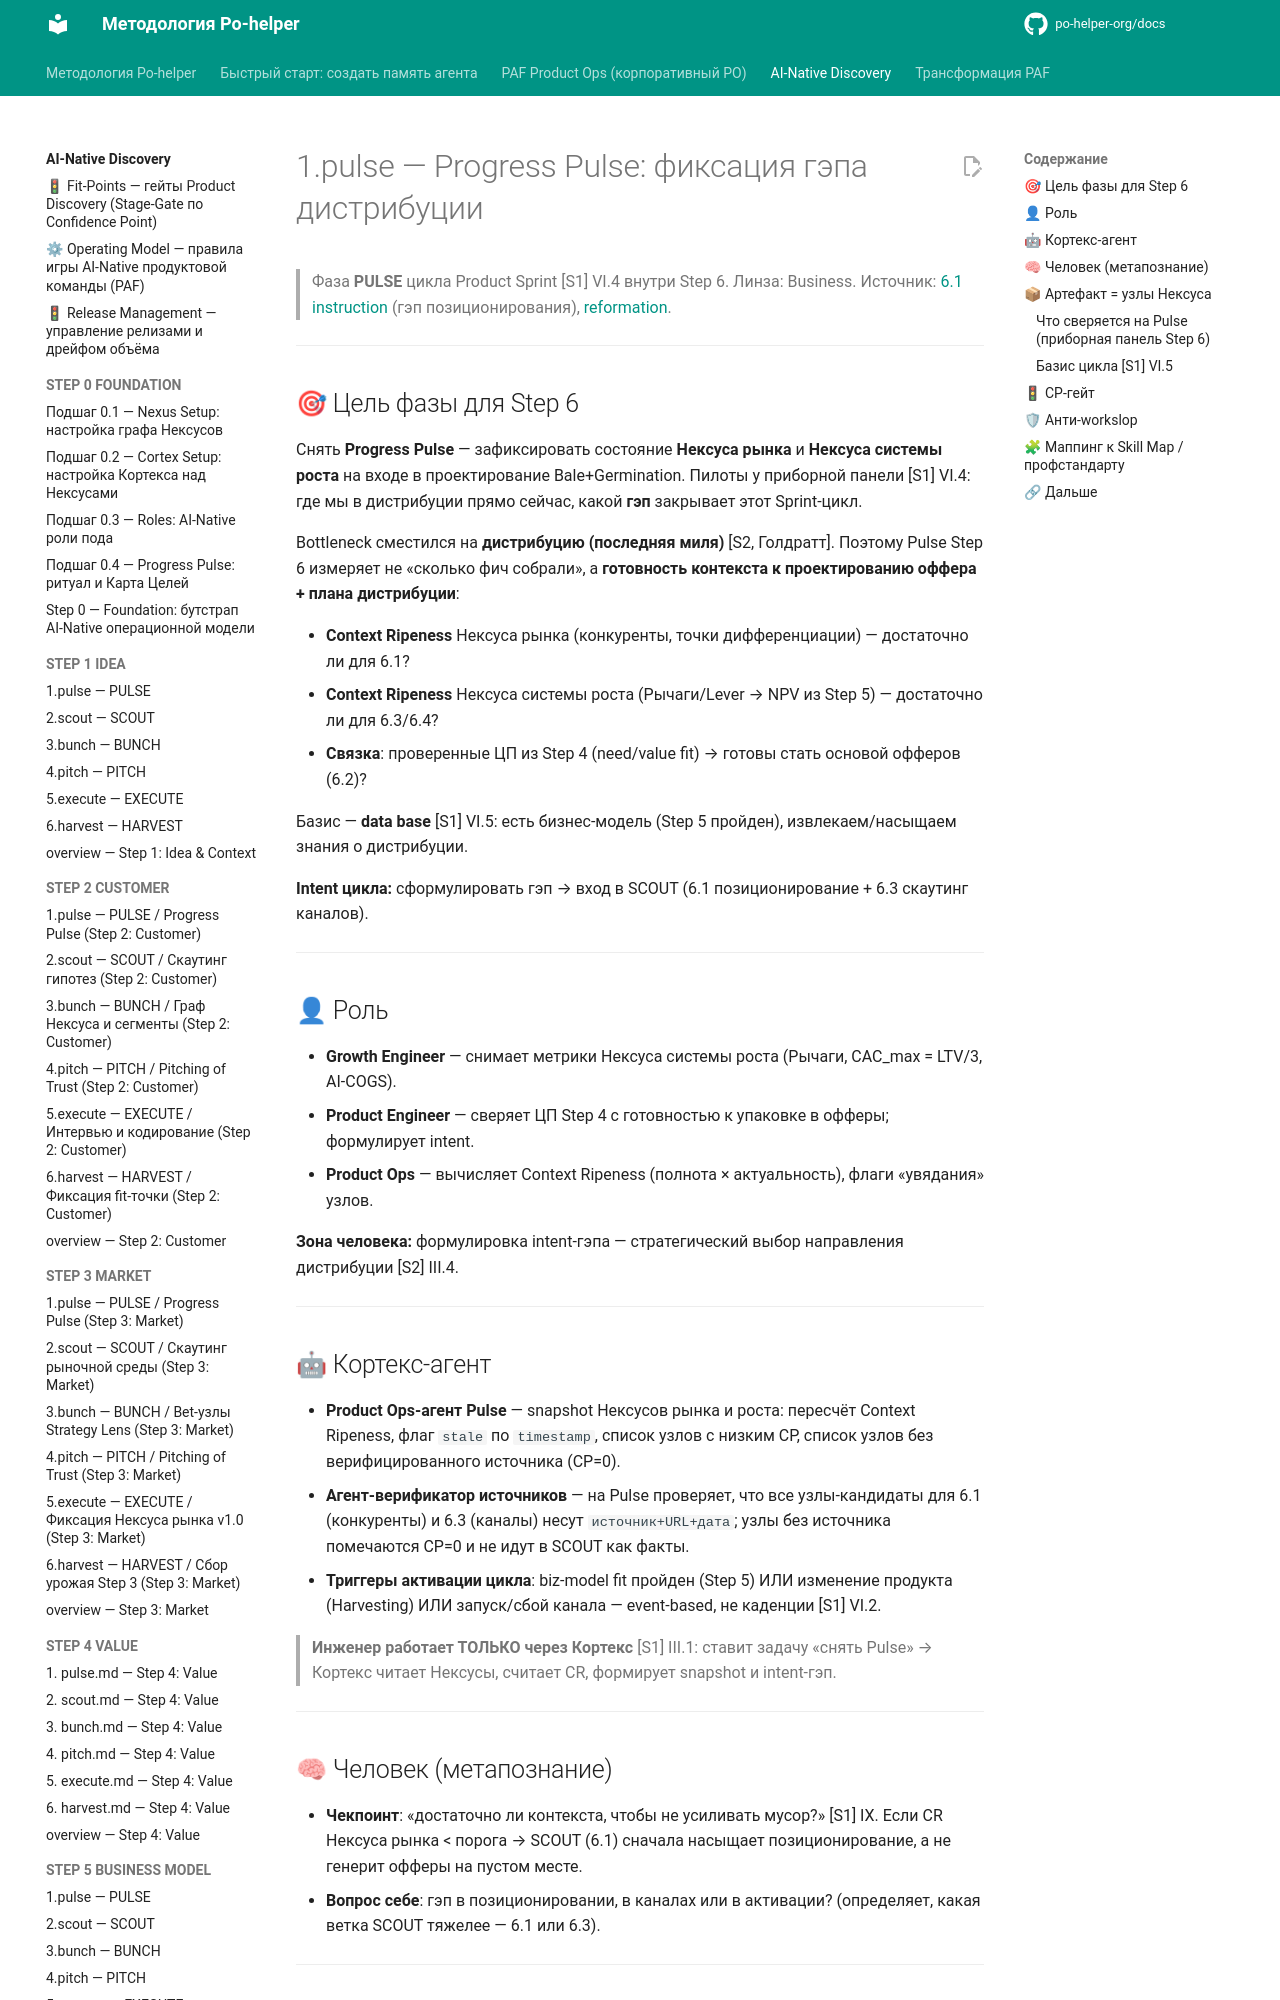

repository: po-helper-org/docs · page: ai-processes/STEP-6-GO-TO-MARKET/1.pulse/index.html · generator: mkdocs

---
nexus: growth
node_id: aip-6-pulse
node_type: sprint-phase
paf_step: 6
sprint_phase: pulse
kind: normative
owner: Growth Engineer
confidence: 1.0
sources: ["[S1]", "[S2]", "[S3]", "[S4]", "RB-STEP-6"]
updated: 2026-06-20
ttl_days: 365
ripeness: fresh
tags: []
---

# 1.pulse — Progress Pulse: фиксация гэпа дистрибуции

> Фаза **PULSE** цикла Product Sprint [S1] VI.4 внутри Step 6. Линза: Business. Источник: [6.1 instruction](../../ai-transformation/RB-STEP-6-GO-TO-MARKET-STRATEGY/6.1-instruction.md) (гэп позиционирования), [reformation](../../ai-transformation/reformation.md).

---

## 🎯 Цель фазы для Step 6

Снять **Progress Pulse** — зафиксировать состояние **Нексуса рынка** и **Нексуса системы роста** на входе в проектирование Bale+Germination. Пилоты у приборной панели [S1] VI.4: где мы в дистрибуции прямо сейчас, какой **гэп** закрывает этот Sprint-цикл.

Bottleneck сместился на **дистрибуцию (последняя миля)** [S2, Голдратт]. Поэтому Pulse Step 6 измеряет не «сколько фич собрали», а **готовность контекста к проектированию оффера + плана дистрибуции**:

- **Context Ripeness** Нексуса рынка (конкуренты, точки дифференциации) — достаточно ли для 6.1?
- **Context Ripeness** Нексуса системы роста (Рычаги/Lever → NPV из Step 5) — достаточно ли для 6.3/6.4?
- **Связка**: проверенные ЦП из Step 4 (need/value fit) → готовы стать основой офферов (6.2)?

Базис — **data base** [S1] VI.5: есть бизнес-модель (Step 5 пройден), извлекаем/насыщаем знания о дистрибуции.

**Intent цикла:** сформулировать гэп → вход в SCOUT (6.1 позиционирование + 6.3 скаутинг каналов).

---

## 👤 Роль

- **Growth Engineer** — снимает метрики Нексуса системы роста (Рычаги, CAC_max = LTV/3, AI-COGS).
- **Product Engineer** — сверяет ЦП Step 4 с готовностью к упаковке в офферы; формулирует intent.
- **Product Ops** — вычисляет Context Ripeness (полнота × актуальность), флаги «увядания» узлов.

**Зона человека:** формулировка intent-гэпа — стратегический выбор направления дистрибуции [S2] III.4.

---

## 🤖 Кортекс-агент

- **Product Ops-агент Pulse** — snapshot Нексусов рынка и роста: пересчёт Context Ripeness, флаг `stale` по `timestamp`, список узлов с низким CP, список узлов без верифицированного источника (CP=0).
- **Агент-верификатор источников** — на Pulse проверяет, что все узлы-кандидаты для 6.1 (конкуренты) и 6.3 (каналы) несут `источник+URL+дата`; узлы без источника помечаются CP=0 и не идут в SCOUT как факты.
- **Триггеры активации цикла**: biz-model fit пройден (Step 5) ИЛИ изменение продукта (Harvesting) ИЛИ запуск/сбой канала — event-based, не каденции [S1] VI.2.

> **Инженер работает ТОЛЬКО через Кортекс** [S1] III.1: ставит задачу «снять Pulse» → Кортекс читает Нексусы, считает CR, формирует snapshot и intent-гэп.

---
